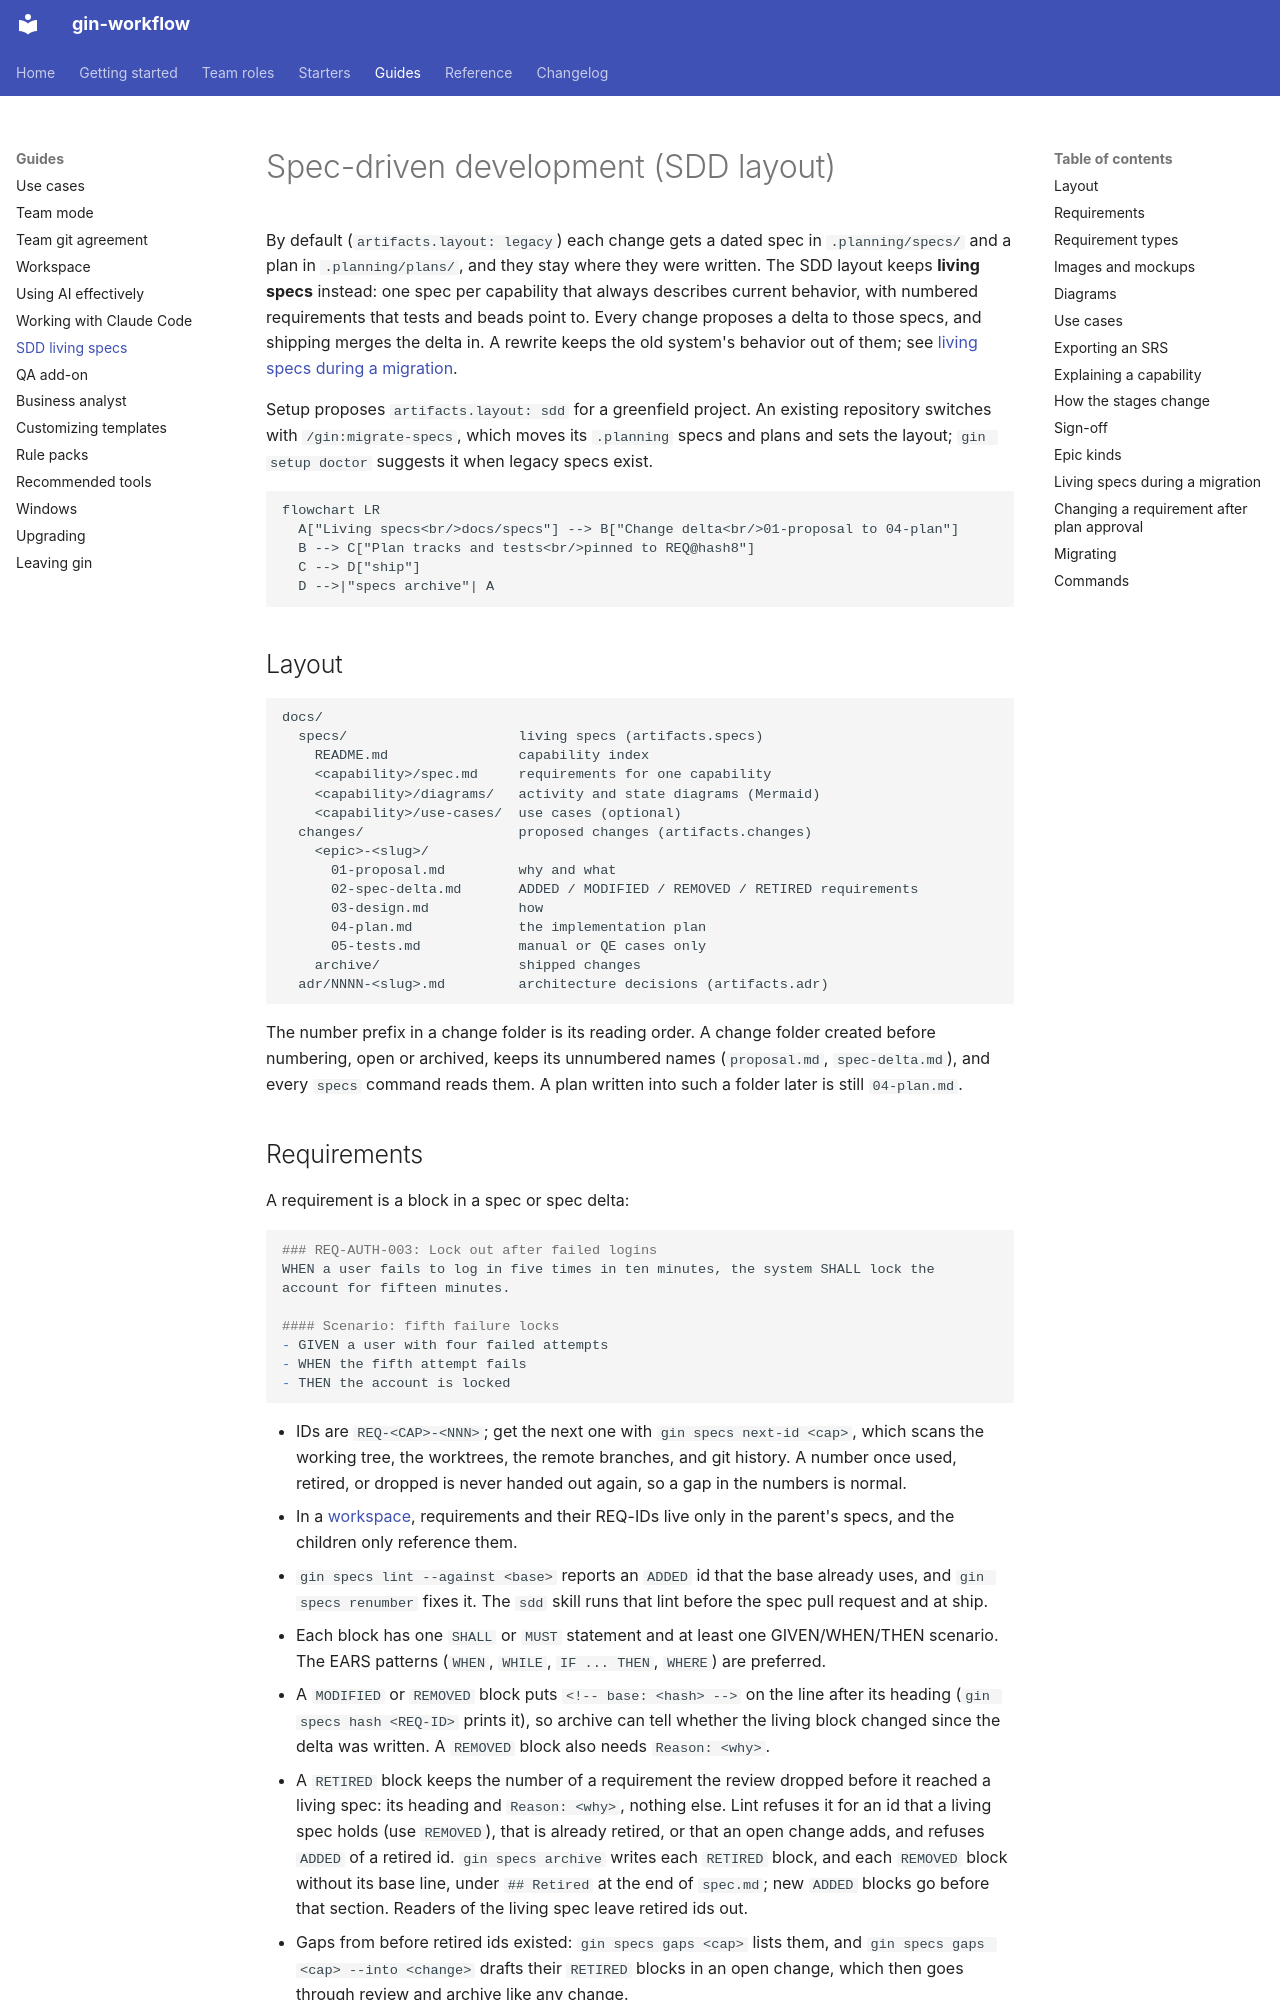

repository: giangdhwhtbr/gin-workflow · page: guides/sdd/index.html · generator: mkdocs

# Spec-driven development (SDD layout)

By default (`artifacts.layout: legacy`) each change gets a dated spec in `.planning/specs/` and a plan in `.planning/plans/`, and they stay where they were written. The SDD layout keeps **living specs** instead: one spec per capability that always describes current behavior, with numbered requirements that tests and beads point to. Every change proposes a delta to those specs, and shipping merges the delta in. A rewrite keeps the old system's behavior out of them; see [living specs during a migration](#living-specs-during-a-migration).

Setup proposes `artifacts.layout: sdd` for a greenfield project. An existing repository switches with `/gin:migrate-specs`, which moves its `.planning` specs and plans and sets the layout; `gin setup doctor` suggests it when legacy specs exist.

```mermaid
flowchart LR
  A["Living specs<br/>docs/specs"] --> B["Change delta<br/>01-proposal to 04-plan"]
  B --> C["Plan tracks and tests<br/>pinned to REQ@hash8"]
  C --> D["ship"]
  D -->|"specs archive"| A
```

## Layout

```
docs/
  specs/                     living specs (artifacts.specs)
    README.md                capability index
    <capability>/spec.md     requirements for one capability
    <capability>/diagrams/   activity and state diagrams (Mermaid)
    <capability>/use-cases/  use cases (optional)
  changes/                   proposed changes (artifacts.changes)
    <epic>-<slug>/
      01-proposal.md         why and what
      02-spec-delta.md       ADDED / MODIFIED / REMOVED / RETIRED requirements
      03-design.md           how
      04-plan.md             the implementation plan
      05-tests.md            manual or QE cases only
    archive/                 shipped changes
  adr/NNNN-<slug>.md         architecture decisions (artifacts.adr)
```

The number prefix in a change folder is its reading order. A change folder created before numbering, open or archived, keeps its unnumbered names (`proposal.md`, `spec-delta.md`), and every `specs` command reads them. A plan written into such a folder later is still `04-plan.md`.

## Requirements

A requirement is a block in a spec or spec delta:

```markdown
### REQ-AUTH-003: Lock out after failed logins
WHEN a user fails to log in five times in ten minutes, the system SHALL lock the account for fifteen minutes.

#### Scenario: fifth failure locks
- GIVEN a user with four failed attempts
- WHEN the fifth attempt fails
- THEN the account is locked
```

- IDs are `REQ-<CAP>-<NNN>`; get the next one with `gin specs next-id <cap>`, which scans the working tree, the worktrees, the remote branches, and git history. A number once used, retired, or dropped is never handed out again, so a gap in the numbers is normal.
- In a [workspace](workspace.md), requirements and their REQ-IDs live only in the parent's specs, and the children only reference them.
- `gin specs lint --against <base>` reports an `ADDED` id that the base already uses, and `gin specs renumber` fixes it. The `sdd` skill runs that lint before the spec pull request and at ship.
- Each block has one `SHALL` or `MUST` statement and at least one GIVEN/WHEN/THEN scenario. The EARS patterns (`WHEN`, `WHILE`, `IF ... THEN`, `WHERE`) are preferred.
- A `MODIFIED` or `REMOVED` block puts `<!-- base: <hash> -->` on the line after its heading (`gin specs hash <REQ-ID>` prints it), so archive can tell whether the living block changed since the delta was written. A `REMOVED` block also needs `Reason: <why>`.
- A `RETIRED` block keeps the number of a requirement the review dropped before it reached a living spec: its heading and `Reason: <why>`, nothing else. Lint refuses it for an id that a living spec holds (use `REMOVED`), that is already retired, or that an open change adds, and refuses `ADDED` of a retired id. `gin specs archive` writes each `RETIRED` block, and each `REMOVED` block without its base line, under `## Retired` at the end of `spec.md`; new `ADDED` blocks go before that section. Readers of the living spec leave retired ids out.
- Gaps from before retired ids existed: `gin specs gaps <cap>` lists them, and `gin specs gaps <cap> --into <change>` drafts their `RETIRED` blocks in an open change, which then goes through review and archive like any change.
- `gin specs template <name>` prints the templates (`spec.md`, `spec-delta.md`, `proposal.md`, `design.md`, `tests.md`, `adr.md`, `iteration.md`, `activity.md`, `state.md`, `use-case.md`, `specs-README.md`).
